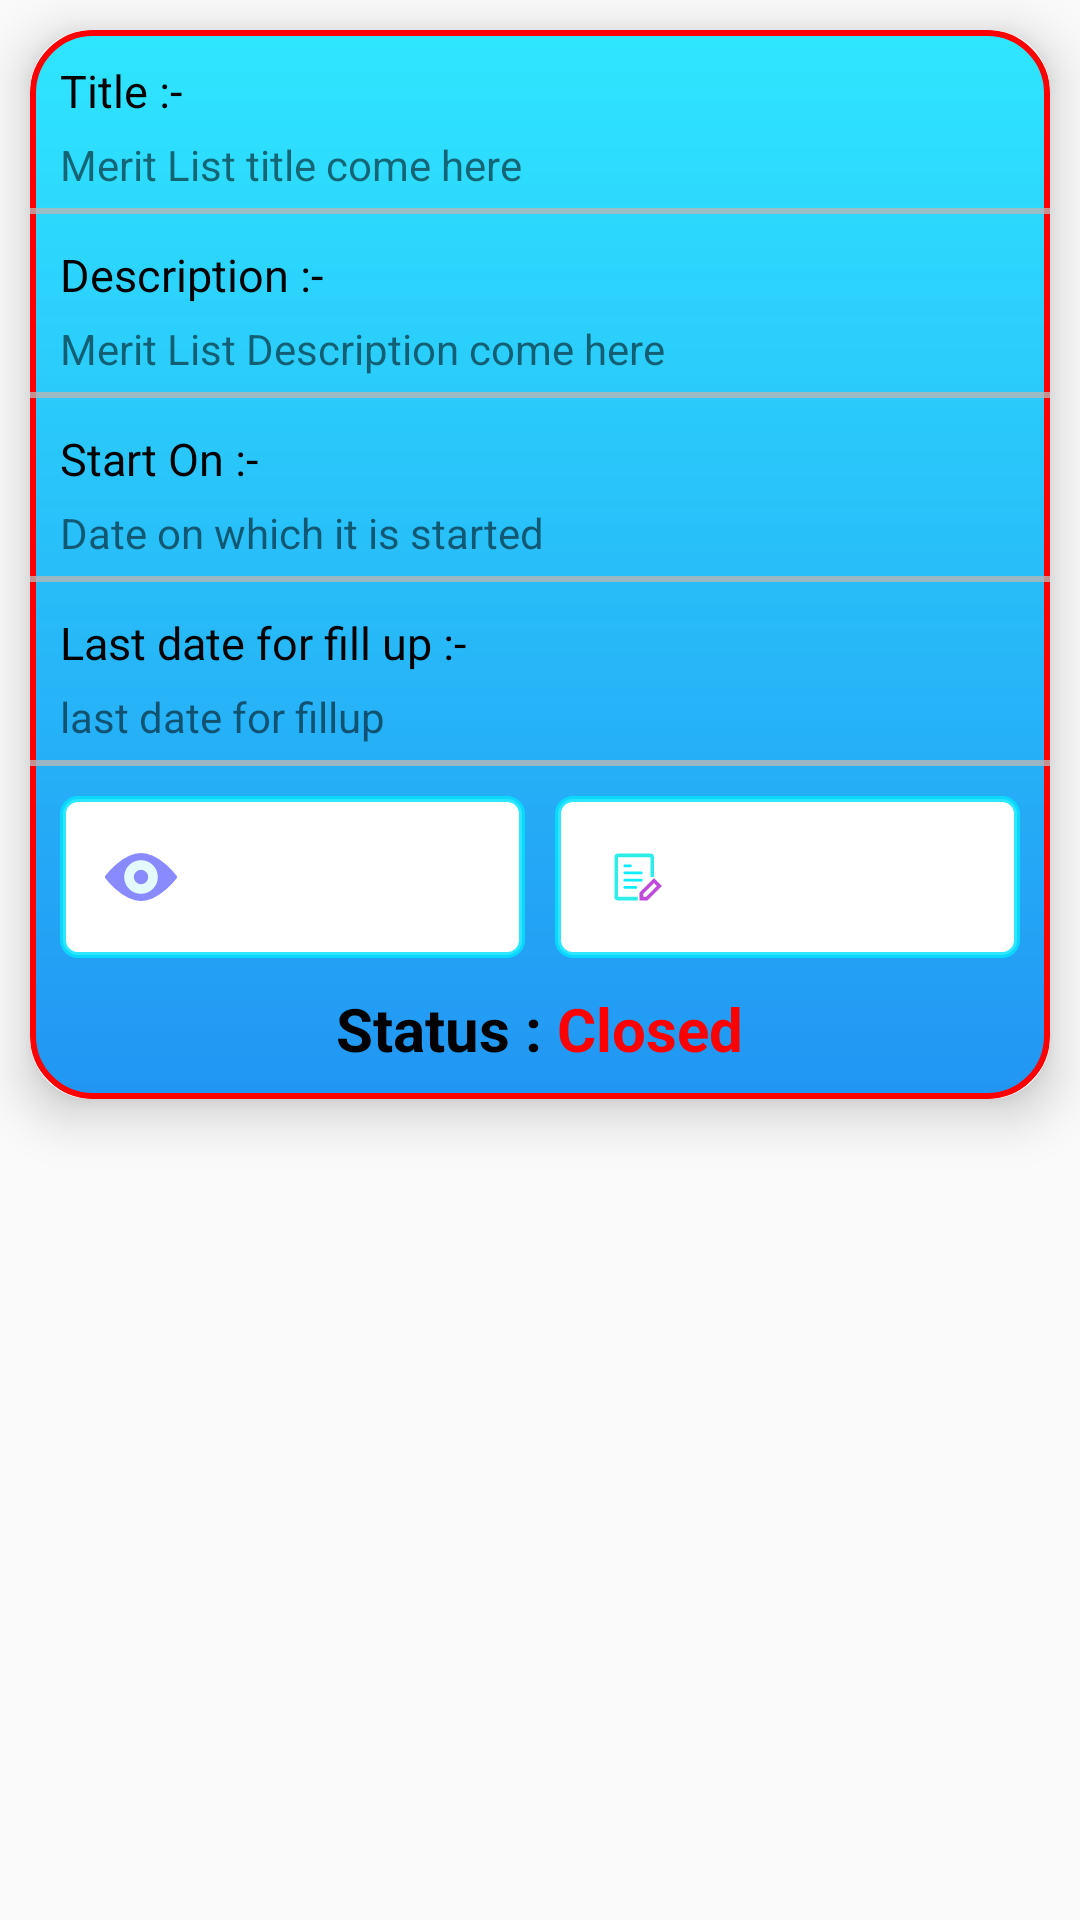

This screen was rendered from an Android layout file. Write that file and the resources it references.
<!-- AndroidManifest.xml: application theme Theme.MyHostelDemo -->
<!-- res/layout/merit_list_info.xml -->
<?xml version="1.0" encoding="utf-8"?>
<LinearLayout xmlns:android="http://schemas.android.com/apk/res/android"
    android:layout_width="match_parent"
    android:layout_height="wrap_content"
    xmlns:app="http://schemas.android.com/apk/res-auto"
    android:orientation="vertical">

    <androidx.cardview.widget.CardView
        android:layout_width="match_parent"
        android:layout_height="wrap_content"
        android:padding="10dp"
        android:layout_margin="10dp"
        app:cardCornerRadius="20dp"
        app:cardElevation="10dp"
        >

        <LinearLayout
            android:layout_width="match_parent"
            android:layout_height="wrap_content"
            android:orientation="vertical"
            android:background="@drawable/self_result_back"
            >

            <TextView
                android:layout_width="wrap_content"
                android:layout_height="wrap_content"
                android:text="Title :-"
                android:textColor="@color/black"
                android:textSize="15sp"
                android:layout_marginTop="10dp"
                android:layout_marginStart="10dp"
                />

            <TextView
                android:layout_width="match_parent"
                android:layout_height="wrap_content"
                android:id="@+id/merit_select_title"
                android:text="Merit List title come here"
                android:layout_marginTop="5dp"
                android:layout_marginStart="10dp"
                />

            <View
                android:layout_width="match_parent"
                android:layout_height="2dp"
                android:layout_marginTop="5dp"
                android:background="@color/lightgrey"
                />

            <TextView
                android:layout_width="wrap_content"
                android:layout_height="wrap_content"
                android:text="Description :-"
                android:textColor="@color/black"
                android:textSize="15sp"
                android:layout_marginTop="10dp"
                android:layout_marginStart="10dp"
                />

            <TextView
                android:layout_width="match_parent"
                android:layout_height="wrap_content"
                android:id="@+id/merit_select_desc"
                android:text="Merit List Description come here"
                android:layout_marginTop="5dp"
                android:layout_marginStart="10dp"
                />

            <View
                android:layout_width="match_parent"
                android:layout_height="2dp"
                android:layout_marginTop="5dp"
                android:background="@color/lightgrey"
                />

            <TextView
                android:layout_width="wrap_content"
                android:layout_height="wrap_content"
                android:text="Start On :-"
                android:textColor="@color/black"
                android:textSize="15sp"
                android:layout_marginTop="10dp"
                android:layout_marginStart="10dp"
                />

            <TextView
                android:layout_width="match_parent"
                android:layout_height="wrap_content"
                android:id="@+id/merit_select_start"
                android:text="Date on which it is started"
                android:layout_marginTop="5dp"
                android:layout_marginStart="10dp"
                />

            <View
                android:layout_width="match_parent"
                android:layout_height="2dp"
                android:layout_marginTop="5dp"
                android:background="@color/lightgrey"
                />

            <TextView
                android:layout_width="wrap_content"
                android:layout_height="wrap_content"
                android:text="Last date for fill up :-"
                android:textColor="@color/black"
                android:textSize="15sp"
                android:layout_marginTop="10dp"
                android:layout_marginStart="10dp"
                />

            <TextView
                android:layout_width="match_parent"
                android:layout_height="wrap_content"
                android:id="@+id/merit_select_end"
                android:text="last date for fillup"
                android:layout_marginTop="5dp"
                android:layout_marginStart="10dp"
                />

            <View
                android:layout_width="match_parent"
                android:layout_height="2dp"
                android:layout_marginTop="5dp"
                android:background="@color/lightgrey"
                />

            <LinearLayout
                android:layout_width="match_parent"
                android:layout_height="wrap_content"
                android:weightSum="2"
                android:layout_margin="10dp"
                android:orientation="horizontal">

                <TextView
                    android:layout_width="0dp"
                    android:layout_height="wrap_content"
                    android:id="@+id/merit_select_view"
                    android:layout_weight="1"
                    android:text="View Result"
                    android:textColor="@color/white"
                    android:textStyle="bold"
                    android:drawableLeft="@drawable/view"
                    android:padding="15dp"
                    android:textAlignment="center"
                    android:background="@drawable/btn_draweble"
                    android:layout_marginRight="5dp"
                    android:clickable="true"
                    android:focusable="true"
                    android:foreground="?android:selectableItemBackground"
                    />

                <TextView
                    android:layout_width="0dp"
                    android:layout_height="wrap_content"
                    android:id="@+id/merit_select_fill"
                    android:layout_weight="1"
                    android:text="Fill Form"
                    android:textColor="@color/white"
                    android:textStyle="bold"
                    android:drawableLeft="@drawable/fill_form"
                    android:padding="15dp"
                    android:textAlignment="center"
                    android:background="@drawable/btn_draweble"
                    android:layout_marginLeft="5dp"
                    android:clickable="true"
                    android:focusable="true"
                    android:foreground="?android:selectableItemBackground"
                    />

            </LinearLayout>


            <LinearLayout
                android:layout_width="wrap_content"
                android:layout_height="wrap_content"
                android:orientation="horizontal"
                android:layout_gravity="center"
                android:layout_marginBottom="10dp"
                >

                <TextView
                    android:layout_width="wrap_content"
                    android:layout_height="wrap_content"
                    android:text="Status : "
                    android:textStyle="bold"
                    android:textSize="20sp"
                    android:textColor="@color/black"
                    />

                <TextView
                    android:layout_width="wrap_content"
                    android:layout_height="wrap_content"
                    android:id="@+id/merit_select_status"
                    android:text="Closed"
                    android:textStyle="bold"
                    android:textSize="20sp"
                    android:textColor="@color/red"
                    />

            </LinearLayout>

        </LinearLayout>



    </androidx.cardview.widget.CardView>

</LinearLayout>
<!-- resources referenced by this layout -->
<resources>
  <color name="black">#FF000000</color>
  <color name="lightgrey">#CBB8B6B6</color>
  <color name="red">#FF0000</color>
  <color name="white">#FFFFFFFF</color>
  <!-- drawable btn_draweble (drawable) -->
  <?xml version="1.0" encoding="utf-8"?>
  <shape xmlns:android="http://schemas.android.com/apk/res/android">
  
      <solid
          android:color="@color/white"/>
  
      <corners
          android:radius="5dp"
          />
  
      <padding
          android:left="10dp"/>
  
      <stroke
          android:color="@color/cyan"
          android:width="2dp"/>
  
  </shape>
  <!-- drawable fill_form (drawable) -->
  <vector android:height="24dp" android:viewportHeight="1024"
      android:viewportWidth="1024" android:width="24dp" xmlns:android="http://schemas.android.com/apk/res/android">
      <path android:fillColor="#2cede9" android:pathData="M716.8,179.2a51.2,51.2 0,0 1,51.2 51.2v281.6h-51.2V230.4H256v563.2h281.6v51.2H256a51.2,51.2 0,0 1,-51.2 -51.2V230.4a51.2,51.2 0,0 1,51.2 -51.2z"/>
      <path android:fillColor="#0dedfd" android:pathData="M586.1,472.4h-233.4a19.9,19.9 0,0 1,0 -39.9h233.4a19.9,19.9 0,1 1,0 39.9zM586.1,577.5h-233.4a19.9,19.9 0,0 1,0 -39.9h233.4a19.9,19.9 0,1 1,0 39.9zM509.3,679.9h-156.6a19.9,19.9 0,0 1,0 -39.9h156.6a19.9,19.9 0,1 1,0 39.9zM432.5,372.7h-79.8a19.9,19.9 0,0 1,0 -39.9h79.8a19.9,19.9 0,1 1,0 39.9z"/>
      <path android:fillColor="#BE4BDB" android:pathData="M881,640L768,527l-204.8,204.8V844.8h113l204.8,-204.8zM768,599.4L808.6,640l-153.6,153.6H614.4v-40.6l153.6,-153.6z"/>
  </vector>
  <!-- drawable self_result_back (drawable) -->
  <?xml version="1.0" encoding="utf-8"?>
  <shape xmlns:android="http://schemas.android.com/apk/res/android">
  
      <corners
          android:radius="20dp"
          />
  
      <gradient
          android:startColor="@color/cyan"
          android:endColor="@color/cyandark"
          android:angle="69"/>
  
  
      <stroke
          android:width="2dp"
          android:color="@color/red"/>
  
  </shape>
  <!-- drawable view (drawable) -->
  <vector android:height="24dp" android:viewportHeight="30"
      android:viewportWidth="30" android:width="24dp" xmlns:android="http://schemas.android.com/apk/res/android">
      <path android:fillColor="#8A8AFF"
          android:pathData="M29,15c0,0 -6.8,9 -14,9S1,15 1,15s6.8,-9 14,-9S29,15 29,15z"
          android:strokeColor="#8A8AFF" android:strokeLineCap="round"
          android:strokeLineJoin="round" android:strokeWidth="2"/>
      <path android:fillColor="#00000000"
          android:pathData="M15,15m-5,0a5,5 0,1 1,10 0a5,5 0,1 1,-10 0"
          android:strokeColor="#E3FAFF" android:strokeLineCap="round"
          android:strokeLineJoin="round" android:strokeWidth="4"/>
  </vector>
  <color name="cyan">#D506E1FF</color>
  <color name="cyandark">#2196F3</color>
  <color name="teal_200">#FF03DAC5</color>
  <color name="teal_700">#FF018786</color>
</resources>
